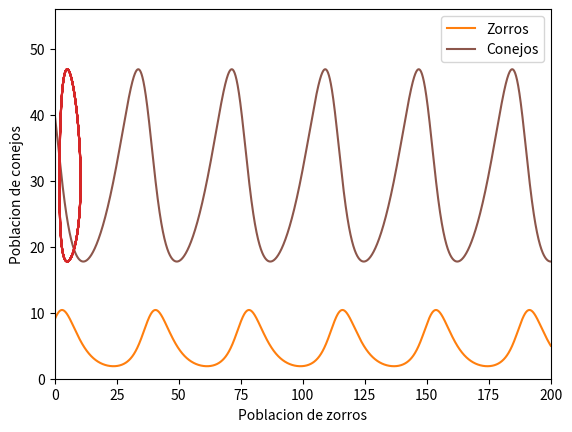

Here is the Python script that generated this plot:
""" [redacted] """
import matplotlib.pyplot as plt
import math


# Rabbit equation
def fR(x, y):
    return ((a*x) - (b*x*y))


# Foxes equation
def fF(x, y):
    return ((-c)*y + (d*x*y))


def rungeKutta(x0, y0, h, iters):
    # Add the initial values to the lists
    # Time list
    t = [0]
    # Rabbit population list
    r = [x0]
    # Foxes population list
    f = [y0]

    for i in range(0, iters):
        # Increment h to time and add it to the time list
        t.append(t[i] + h)
        # k1 calculation
        k1R = fR(r[i], f[i])
        k1F = fF(r[i], f[i])
        # k2 calculation
        k2R = fR(r[i] + h/2.0 * k1R, f[i] + h/2.0 * k1F)
        k2F = fF(r[i] + h/2.0 * k1R, f[i] + h/2.0 * k1F)
        # k3 calculation
        k3R = fR(r[i] + h/2.0 * k2R, f[i] + h/2.0 * k2F)
        k3F = fF(r[i] + h/2.0 * k2R, f[i] + h/2.0 * k2F)
        # k4 calculation
        k4R = fR(r[i] + h*k3R, f[i] + h*k3F)
        k4F = fF(r[i] + h*k3R, f[i] + h*k3F)
        # Add result to rabbits ammount of population list
        r.append(r[i] + (h/6.0) * (k1R + 2*k2R + 2*k3R + k4R))
        # Add result to foxes ammount of population list
        f.append(f[i] + (h/6.0) * (k1F + 2*k2F + 2*k3F + k4F))
    return t, r, f


def plotPredandPrey(t, r, f):
    plt.grid()

    plt.plot(t, f, 'C1', label='Zorros')
    plt.plot(t, r, 'C5', label='Conejos')
    plt.xlabel("Tiempo")
    plt.ylabel("Poblacion")
    axes = plt.gca()
    # X axis range
    axes.set_xlim([0, 200])
    # Y axis range
    axes.set_ylim([0, 56])

    plt.legend()
    plt.show()


def plotPredvsPrey(r, f):
    plt.grid()
    plt.plot(f, r, 'C3')
    plt.xlabel("Poblacion de zorros")
    plt.ylabel("Poblacion de conejos")
    plt.show()


if __name__ == '__main__':
    # Parameters
    a = 0.1
    b = 0.02
    c = 0.3
    d = 0.01

    # Initial rabbit population
    x0 = 40
    # Initial foxes population
    y0 = 9

    # Step for numerical approximation
    h = 0.05

    # Final time
    tfinal = 200

    # Number of iterations for the approximation
    iters = tfinal/h

    t, r, f = rungeKutta(x0, y0, h, int(iters))

    # Prints the result in the format: Time - RPopulation - FPopulation
    for i, j, k in zip(t, r, f):
        print(str(i) + " - " + str(j) + " - " + str(k))

    axes = plt.gca()

    # Plot the predator and prey population through time
    plotPredandPrey(t, r, f)

    # Plot the predator vs prey population
    plotPredvsPrey(r, f)
